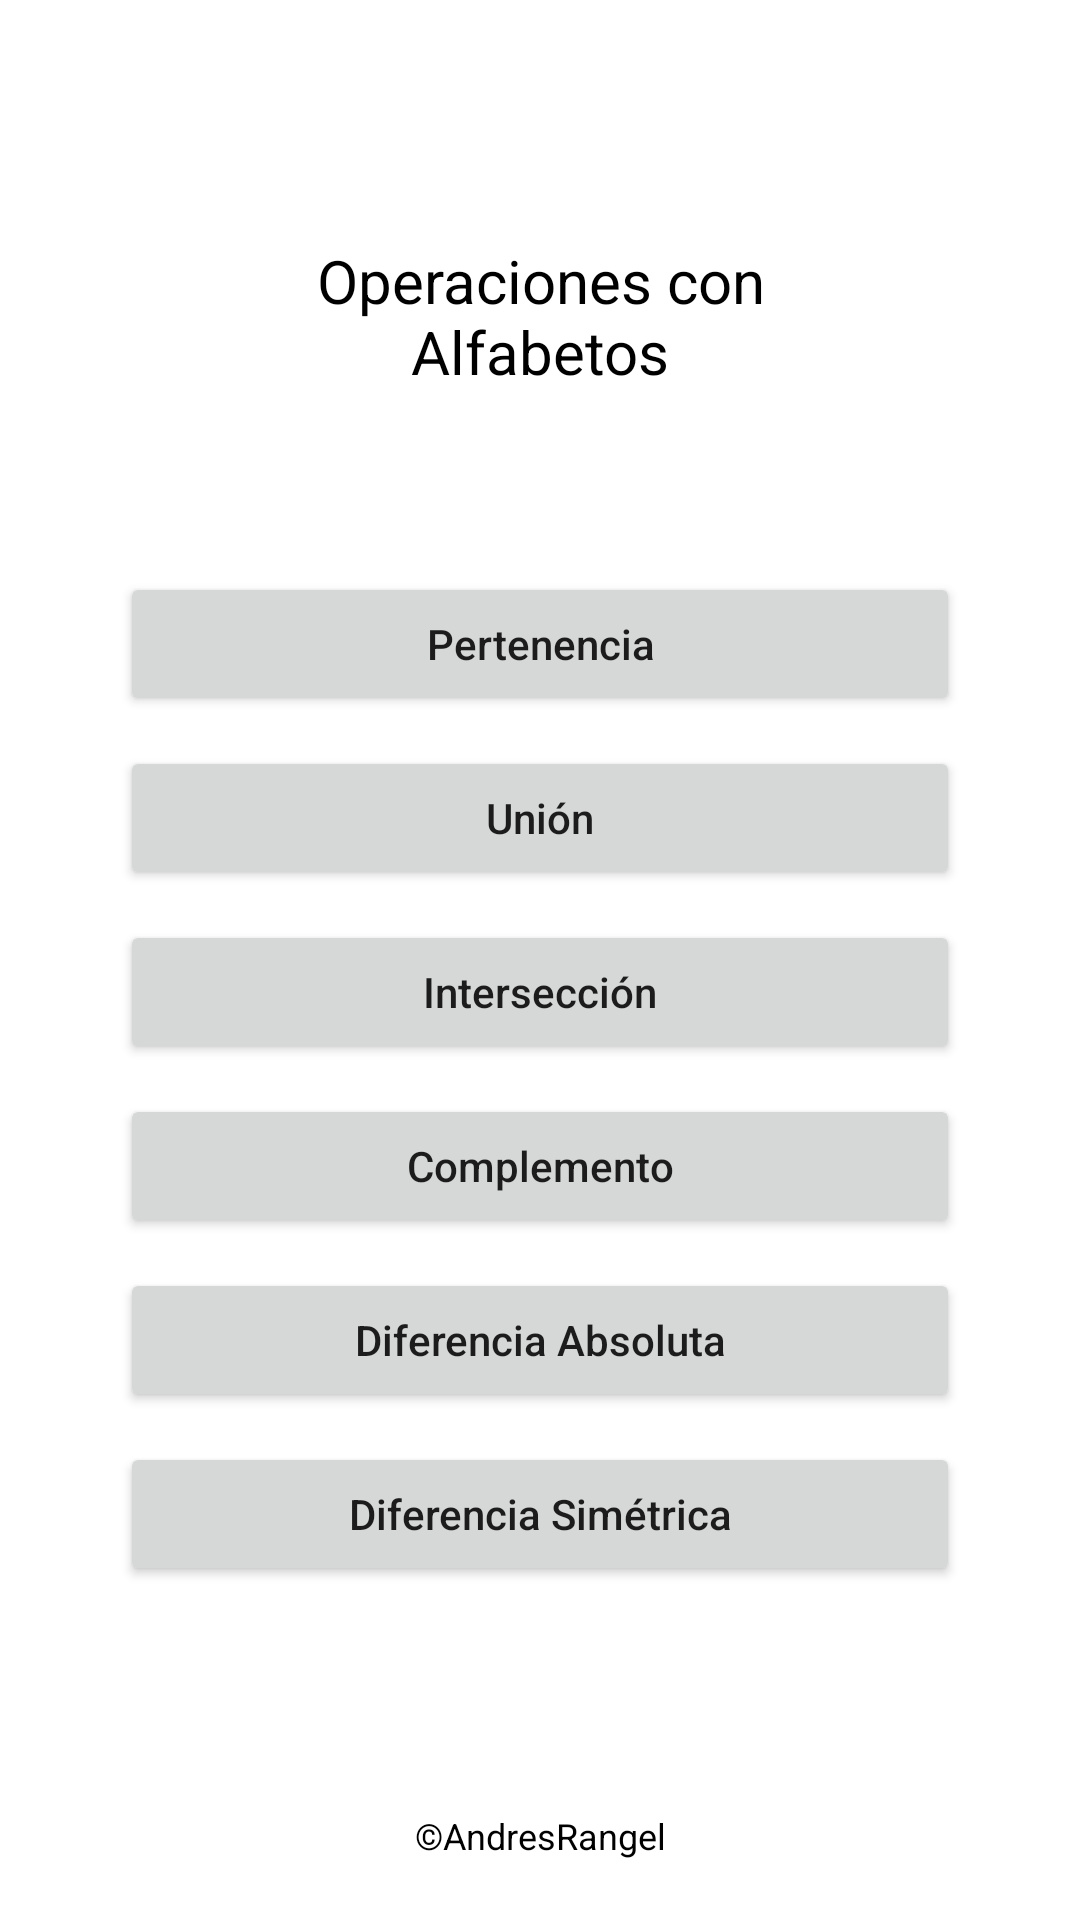

The Android layout XML behind this screen, and the referenced resources:
<!-- AndroidManifest.xml: application theme Theme.CalculadoraLenguasFormales -->
<!-- res/layout/activity_alphabet_menu.xml -->
<?xml version="1.0" encoding="utf-8"?>
<androidx.constraintlayout.widget.ConstraintLayout xmlns:android="http://schemas.android.com/apk/res/android"
    xmlns:app="http://schemas.android.com/apk/res-auto"
    xmlns:tools="http://schemas.android.com/tools"
    android:layout_width="match_parent"
    android:layout_height="match_parent"
    tools:context=".AlphabetMenuActivity">

    <TextView
        android:id="@+id/tvTitleAlphabets"
        android:layout_width="match_parent"
        android:layout_height="wrap_content"
        android:layout_marginHorizontal="60dp"
        android:layout_marginTop="80dp"
        android:text="@string/alphabets_operation"
        android:textAlignment="center"
        android:textColor="@color/black"
        android:textSize="20sp"
        app:layout_constraintEnd_toEndOf="parent"
        app:layout_constraintStart_toStartOf="parent"
        app:layout_constraintTop_toTopOf="parent" />

    <Button
        android:id="@+id/btnMembership"
        android:layout_width="match_parent"
        android:layout_height="wrap_content"
        android:layout_marginTop="60dp"
        android:layout_marginHorizontal="40dp"
        android:text="@string/membership"
        android:textAllCaps="false"
        app:layout_constraintEnd_toEndOf="parent"
        app:layout_constraintStart_toStartOf="parent"
        app:layout_constraintTop_toBottomOf="@+id/tvTitleAlphabets" />

    <Button
        android:id="@+id/btnUnion"
        android:layout_width="match_parent"
        android:layout_height="wrap_content"
        android:layout_marginTop="10dp"
        android:layout_marginHorizontal="40dp"
        android:text="@string/union"
        android:textAllCaps="false"
        app:layout_constraintEnd_toEndOf="parent"
        app:layout_constraintStart_toStartOf="parent"
        app:layout_constraintTop_toBottomOf="@+id/btnMembership" />

    <Button
        android:id="@+id/btnIntersection"
        android:layout_width="match_parent"
        android:layout_height="wrap_content"
        android:layout_marginTop="10dp"
        android:layout_marginHorizontal="40dp"
        android:text="@string/intersection"
        android:textAllCaps="false"
        app:layout_constraintEnd_toEndOf="parent"
        app:layout_constraintStart_toStartOf="parent"
        app:layout_constraintTop_toBottomOf="@+id/btnUnion" />

    <Button
        android:id="@+id/btnComplement"
        android:layout_width="match_parent"
        android:layout_height="wrap_content"
        android:layout_marginTop="10dp"
        android:layout_marginHorizontal="40dp"
        android:text="@string/complement"
        android:textAllCaps="false"
        app:layout_constraintEnd_toEndOf="parent"
        app:layout_constraintStart_toStartOf="parent"
        app:layout_constraintTop_toBottomOf="@+id/btnIntersection" />

    <Button
    android:id="@+id/btnAbsoluteDifference"
    android:layout_width="match_parent"
    android:layout_height="wrap_content"
    android:layout_marginTop="10dp"
    android:layout_marginHorizontal="40dp"
    android:text="@string/absolute_difference"
    android:textAllCaps="false"
    app:layout_constraintEnd_toEndOf="parent"
    app:layout_constraintStart_toStartOf="parent"
    app:layout_constraintTop_toBottomOf="@+id/btnComplement" />

    <Button
        android:id="@+id/btnSymmetricDifference"
        android:layout_width="match_parent"
        android:layout_height="wrap_content"
        android:layout_marginTop="10dp"
        android:layout_marginHorizontal="40dp"
        android:text="@string/symmetric_difference"
        android:textAllCaps="false"
        app:layout_constraintEnd_toEndOf="parent"
        app:layout_constraintStart_toStartOf="parent"
        app:layout_constraintTop_toBottomOf="@+id/btnAbsoluteDifference" />

    <TextView
        android:layout_width="match_parent"
        android:layout_height="wrap_content"
        android:layout_marginHorizontal="60dp"
        android:text="@string/copyrights"
        android:textAlignment="center"
        android:textColor="@color/black"
        android:textSize="12sp"
        android:layout_marginBottom="20dp"
        app:layout_constraintEnd_toEndOf="parent"
        app:layout_constraintStart_toStartOf="parent"
        app:layout_constraintBottom_toBottomOf="parent" />

</androidx.constraintlayout.widget.ConstraintLayout>
<!-- resources referenced by this layout -->
<resources>
  <string name="absolute_difference">Diferencia Absoluta</string>
  <string name="alphabets_operation">Operaciones con Alfabetos</string>
  <string name="complement">Complemento</string>
  <string name="copyrights">©AndresRangel</string>
  <string name="intersection">Intersección</string>
  <string name="membership">Pertenencia</string>
  <string name="symmetric_difference">Diferencia Simétrica</string>
  <string name="union">Unión</string>
  <style name="Theme.CalculadoraLenguasFormales" parent="Theme.MaterialComponents.DayNight.NoActionBar">
          
          <item name="colorPrimary">@color/purple_500</item>
          <item name="colorPrimaryVariant">@color/purple_700</item>
          <item name="colorOnPrimary">@color/white</item>
          
          <item name="colorSecondary">@color/teal_200</item>
          <item name="colorSecondaryVariant">@color/teal_700</item>
          <item name="colorOnSecondary">@color/black</item>
          
          <item name="android:statusBarColor" tools:targetApi="l">?attr/colorPrimaryVariant</item>
          
      </style>
  <!-- not gathered from this repository: default colours our renderer supplied (Android Studio template values) -->
  <color name="purple_500">#FF6200EE</color>
  <color name="purple_700">#FF3700B3</color>
  <color name="teal_200">#FF03DAC5</color>
  <color name="teal_700">#FF018786</color>
  <color name="black">#FF000000</color>
  <color name="white">#FFFFFFFF</color>
</resources>
